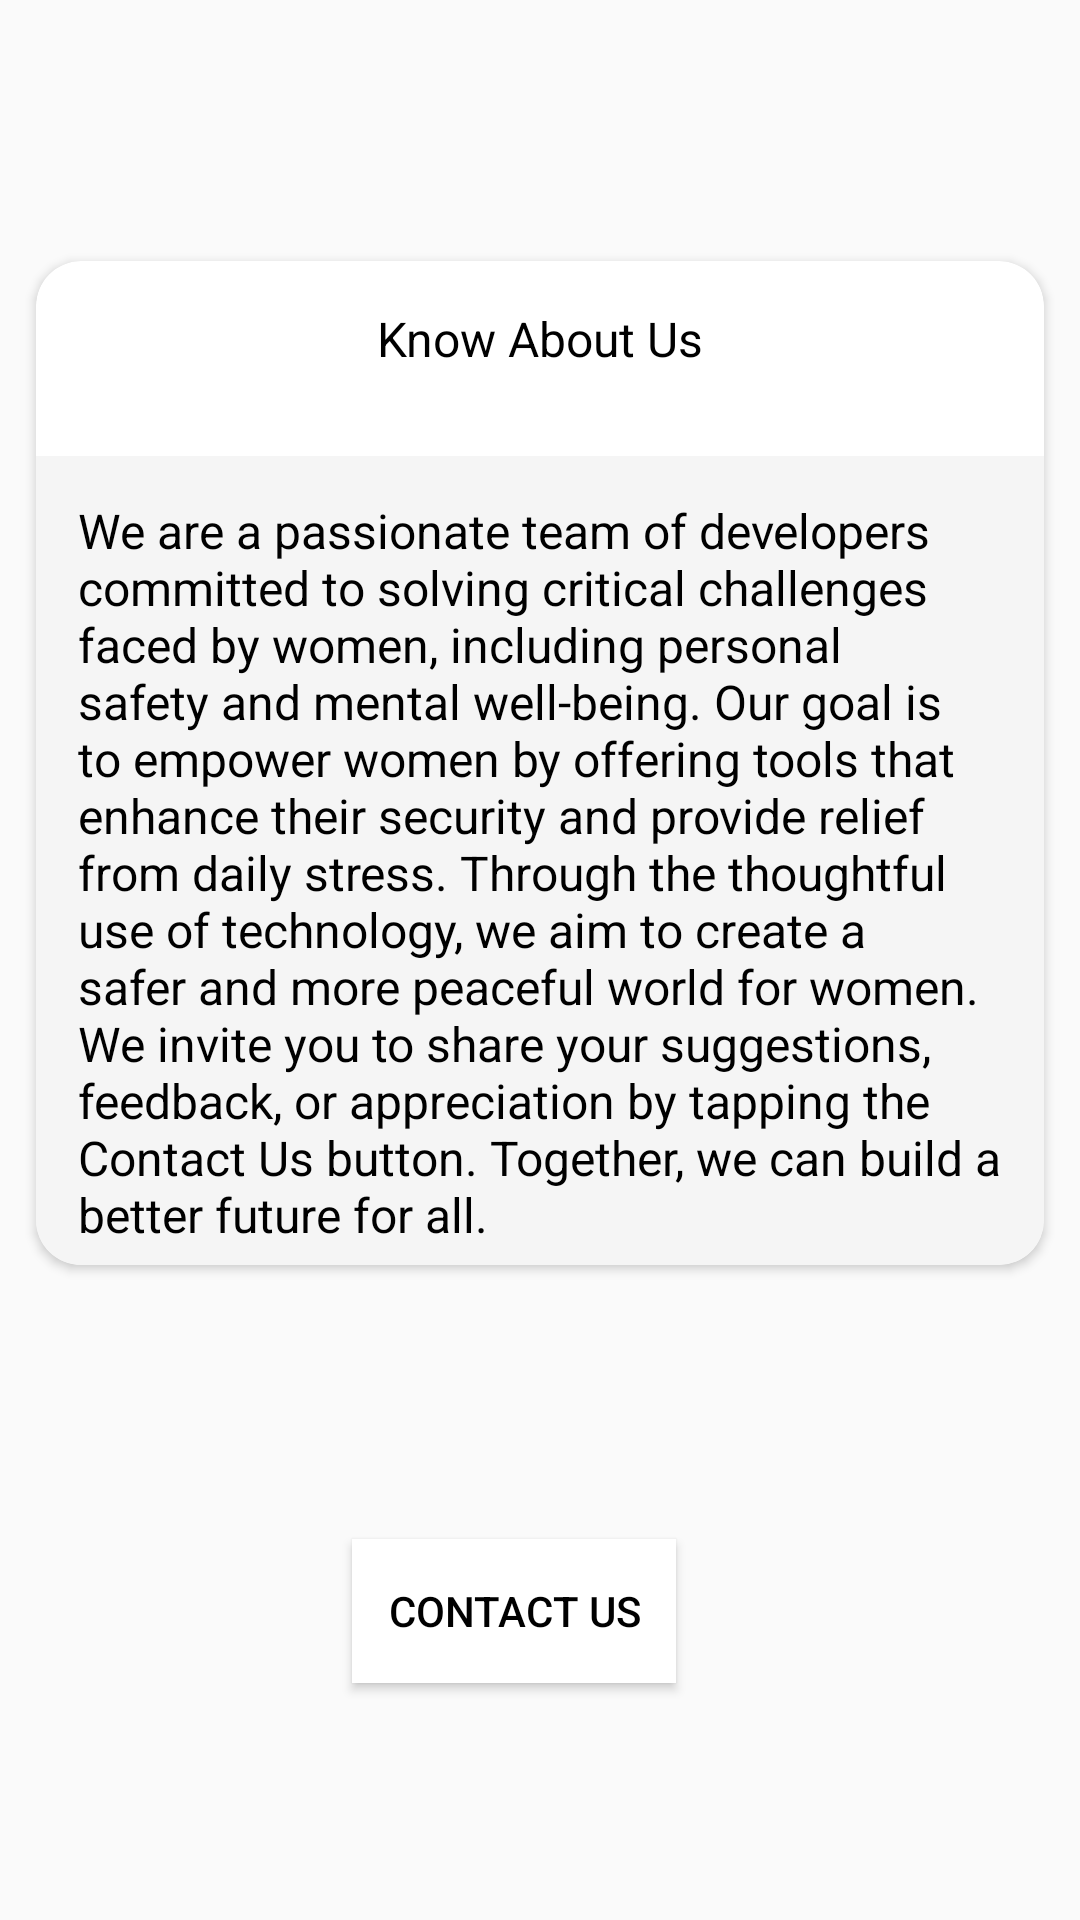

Android layout source for this screen:
<!-- AndroidManifest.xml: application theme CustomActionBar -->
<!-- res/layout/activity_about_us.xml -->
<?xml version="1.0" encoding="utf-8"?>
<androidx.constraintlayout.widget.ConstraintLayout xmlns:android="http://schemas.android.com/apk/res/android"
    xmlns:app="http://schemas.android.com/apk/res-auto"
    xmlns:tools="http://schemas.android.com/tools"
    android:layout_width="match_parent"
    android:layout_height="match_parent"
    tools:context=".Bathroom">


    <Button
        android:id="@+id/contactUs"
        android:layout_width="wrap_content"
        android:layout_height="wrap_content"
        android:layout_marginTop="4dp"
        android:layout_marginBottom="4dp"
        android:background="@color/white"
        android:padding="12dp"
        android:text="Contact Us"
        android:textColor="@color/design_default_color_on_secondary"
        app:layout_constraintBottom_toBottomOf="parent"
        app:layout_constraintEnd_toEndOf="parent"
        app:layout_constraintHorizontal_bias="0.465"
        app:layout_constraintStart_toStartOf="parent"
        app:layout_constraintTop_toBottomOf="@+id/cardView"
        app:layout_constraintVertical_bias="0.0"></Button>

    <androidx.cardview.widget.CardView
        android:id="@+id/cardView"
        android:layout_width="0dp"
        android:layout_height="wrap_content"
        android:layout_margin="12dp"
        app:cardCornerRadius="15dp"
        app:layout_constraintBottom_toTopOf="@+id/contactUs"
        app:layout_constraintEnd_toEndOf="parent"
        app:layout_constraintStart_toStartOf="parent"
        app:layout_constraintTop_toTopOf="parent">

        <TextView
            android:layout_width="match_parent"
            android:layout_height="wrap_content"
            android:layout_marginTop="15dp"
            android:gravity="center_horizontal"
            android:text="Know About Us"
            android:textColor="#000000"
            android:textSize="16sp" />

        <ScrollView
            android:layout_width="match_parent"
            android:layout_height="wrap_content"
            android:layout_marginTop="65dp"
            android:background="@color/lightGray">

            <TextView
                android:layout_width="match_parent"
                android:layout_height="match_parent"
                android:layout_marginLeft="8dp"
                android:layout_marginTop="8dp"
                android:inputType="textMultiLine"
                android:padding="6dp"
                android:text="We are a passionate team of developers committed to solving critical challenges faced by women, including personal safety and mental well-being. Our goal is to empower women by offering tools that enhance their security and provide relief from daily stress. Through the thoughtful use of technology, we aim to create a safer and more peaceful world for women. We invite you to share your suggestions, feedback, or appreciation by tapping the Contact Us button. Together, we can build a better future for all."
                android:textColor="#000000"
                android:textSize="16sp" />

        </ScrollView>

    </androidx.cardview.widget.CardView>


</androidx.constraintlayout.widget.ConstraintLayout>
<!-- resources referenced by this layout -->
<resources>
  <color name="lightGray">#F5F5F5</color>
  <color name="white">#FFFFFFFF</color>
  <style name="CustomActionBar" parent="Theme.AppCompat.Light.DarkActionBar">
          <item name="colorPrimary">@color/buttoncolor1</item> 
          <item name="colorPrimaryDark">@color/buttoncolor1</item> 
          <item name="colorAccent">@color/buttoncolor1</item> 
      </style>
  <color name="buttoncolor1">#9A6CF7</color>
</resources>
